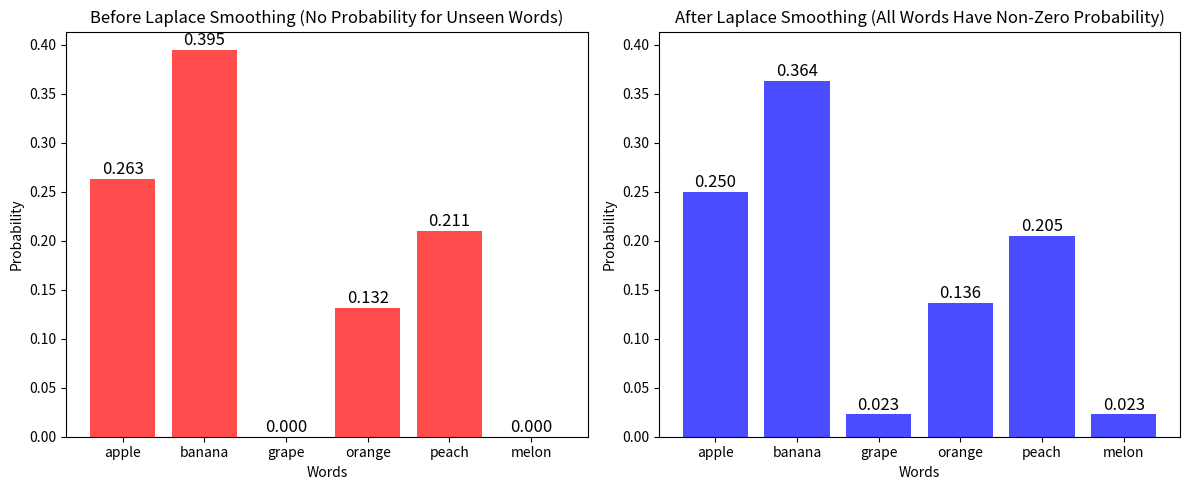

Reproduce this figure in Python.
import numpy as np
import matplotlib.pyplot as plt

# 예제 단어 집합 (전체 6개 단어)
vocab = ["apple", "banana", "grape", "orange", "peach", "melon"]

# 실제 등장 횟수 (어떤 단어는 한 번도 등장하지 않음)
word_counts = {"apple": 10, "banana": 15, "grape": 0, "orange": 5, "peach": 8, "melon": 0}

# 전체 단어 수
total_words = sum(word_counts.values())

# 라플라스 스무딩 적용 전 확률 계산
no_smoothing_probs = {word: count / total_words if total_words > 0 else 0 for word, count in word_counts.items()}

# 라플라스 스무딩 적용 (α=1)
alpha = 1
total_words_smoothed = total_words + alpha * len(vocab)
laplace_smoothing_probs = {word: (count + alpha) / total_words_smoothed for word, count in word_counts.items()}

# 시각화를 위한 데이터 준비
words = list(word_counts.keys())
values_no_smoothing = list(no_smoothing_probs.values())
values_laplace_smoothing = list(laplace_smoothing_probs.values())

# 1. 라플라스 스무딩 적용 전 확률 분포 그래프
plt.figure(figsize=(12, 5))

plt.subplot(1, 2, 1)
plt.bar(words, values_no_smoothing, color='red', alpha=0.7)
plt.xlabel("Words")
plt.ylabel("Probability")
plt.title("Before Laplace Smoothing (No Probability for Unseen Words)")
plt.ylim(0, max(values_laplace_smoothing) + 0.05)
for i, v in enumerate(values_no_smoothing):
    plt.text(i, v + 0.005, f"{v:.3f}", ha='center', fontsize=12)

# 2. 라플라스 스무딩 적용 후 확률 분포 그래프
plt.subplot(1, 2, 2)
plt.bar(words, values_laplace_smoothing, color='blue', alpha=0.7)
plt.xlabel("Words")
plt.ylabel("Probability")
plt.title("After Laplace Smoothing (All Words Have Non-Zero Probability)")
plt.ylim(0, max(values_laplace_smoothing) + 0.05)
for i, v in enumerate(values_laplace_smoothing):
    plt.text(i, v + 0.005, f"{v:.3f}", ha='center', fontsize=12)

plt.tight_layout()
plt.show()
